Labelled photos from "Imagenes360", an image-classification folder in AgroJuan/Imagenes360. The possible labels are: aceptable, borrosa, correct, nitida, sobreexpuesta, subexpuesta.

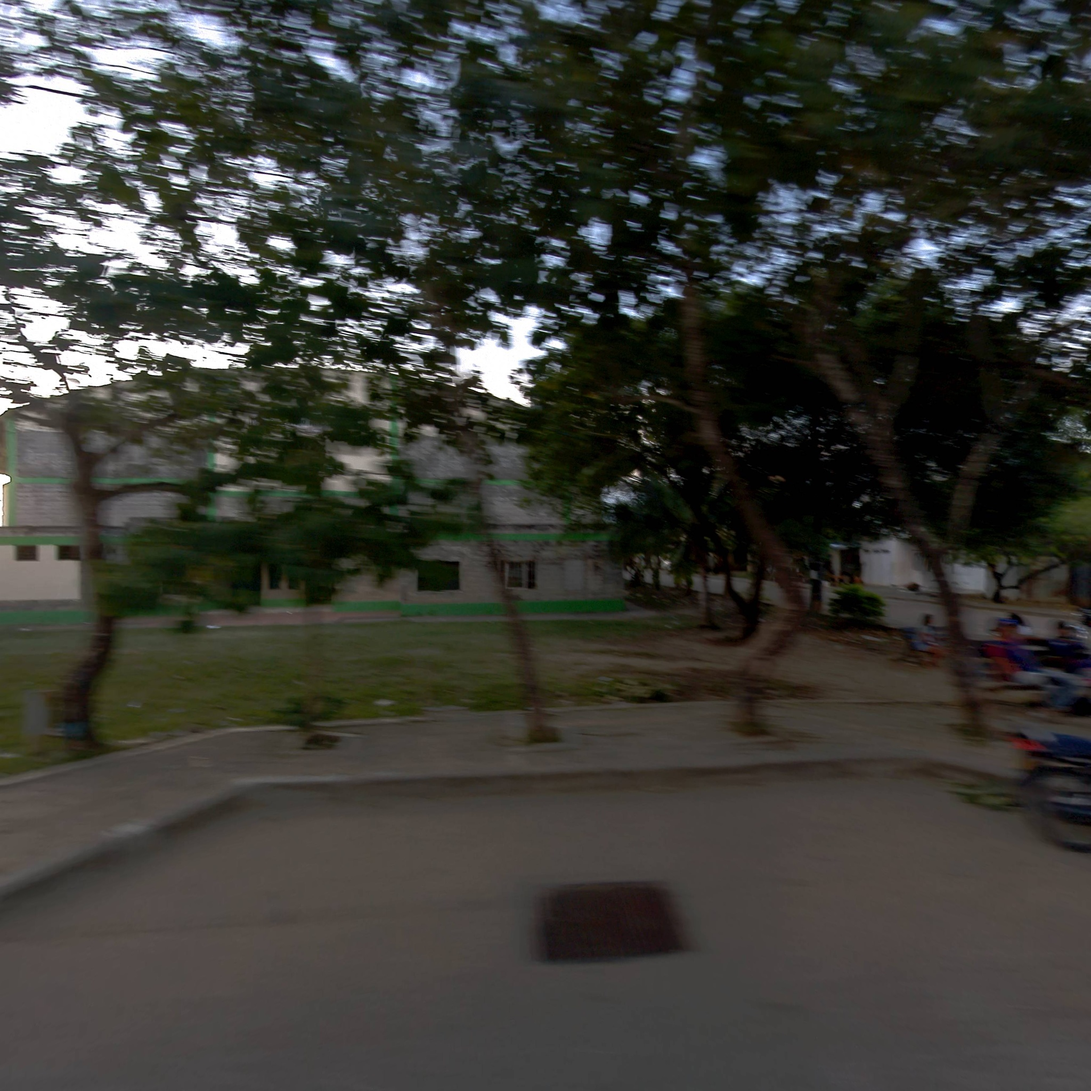
Label: borrosa

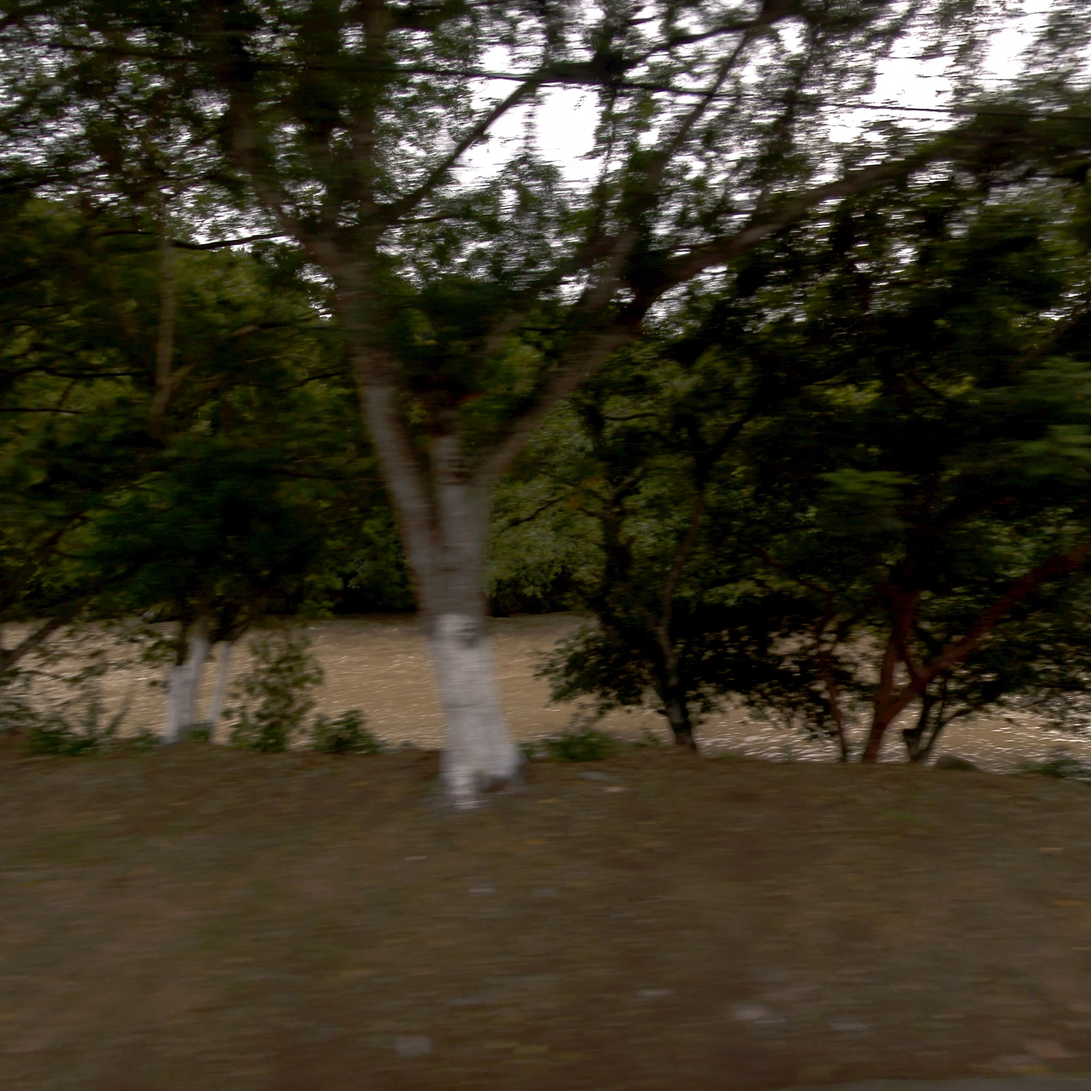
Label: correct

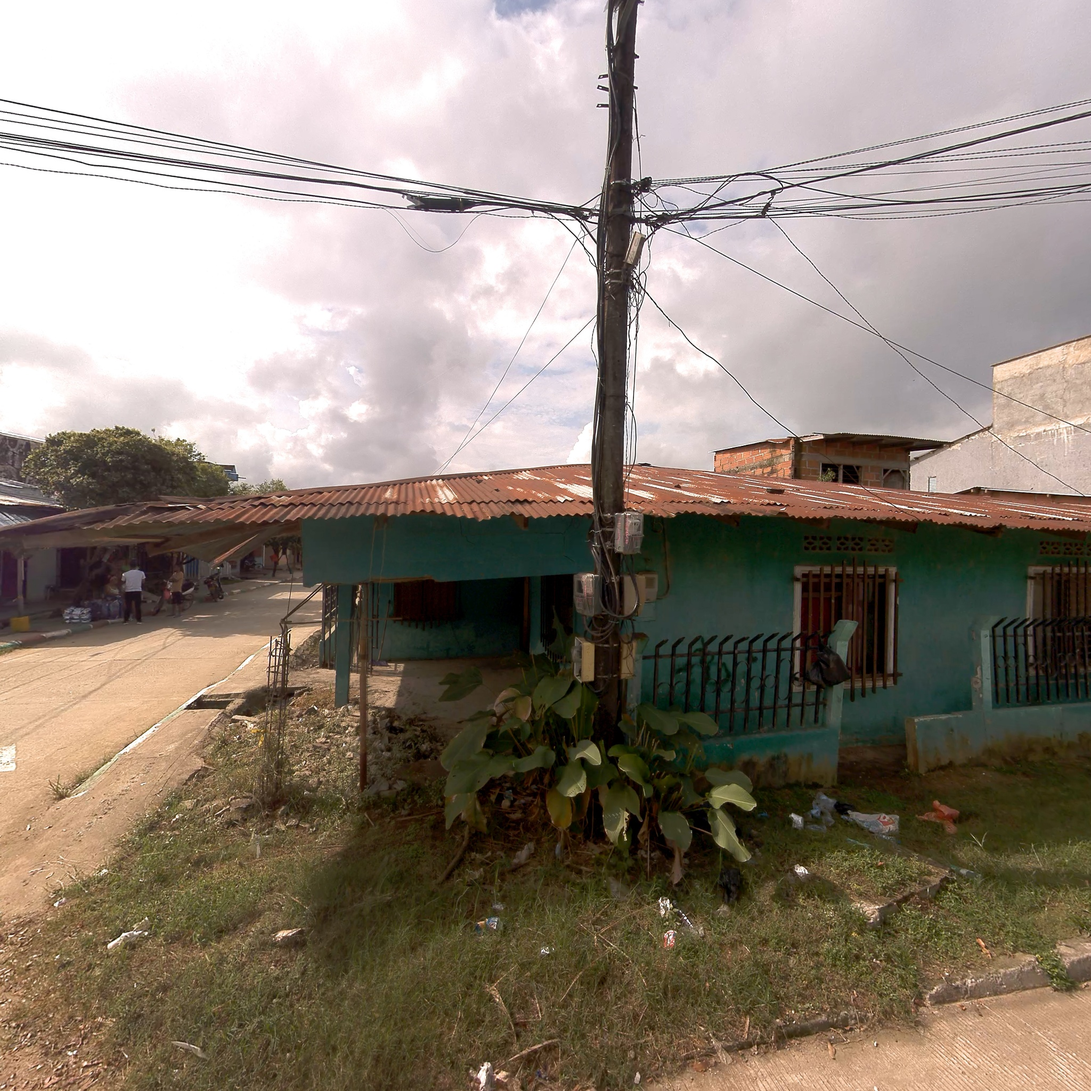
Label: nitida

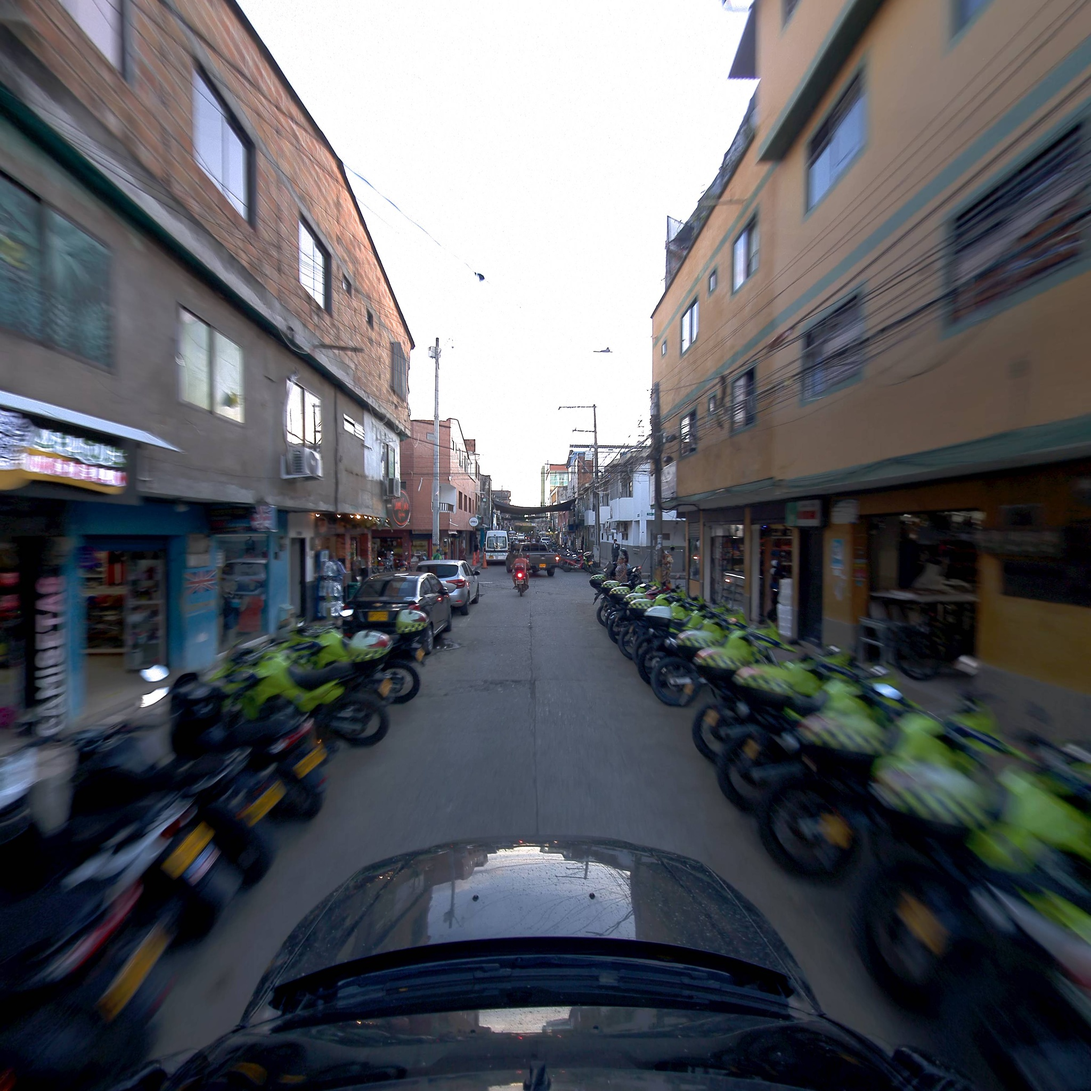
Label: aceptable

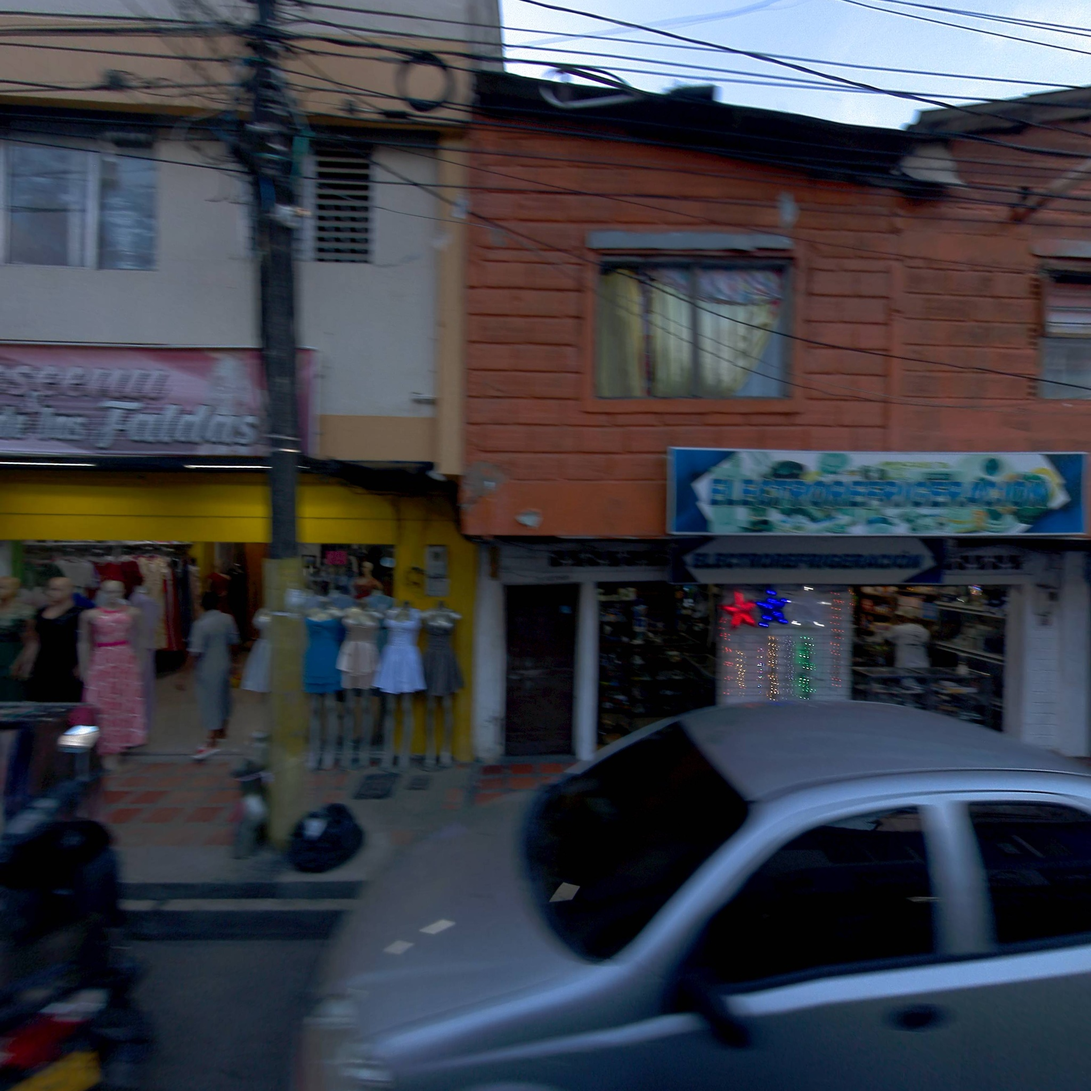
Label: correct

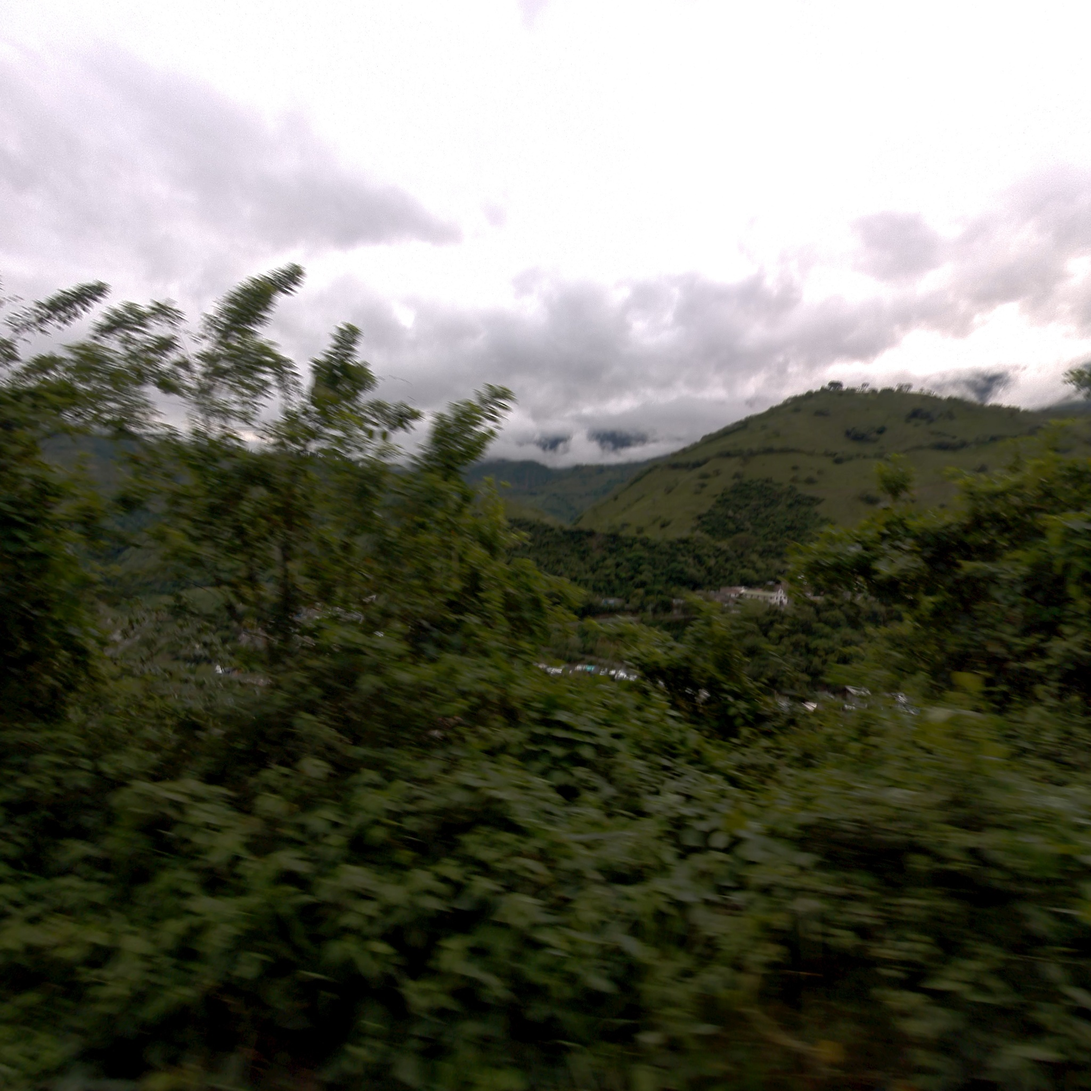
Label: correct
